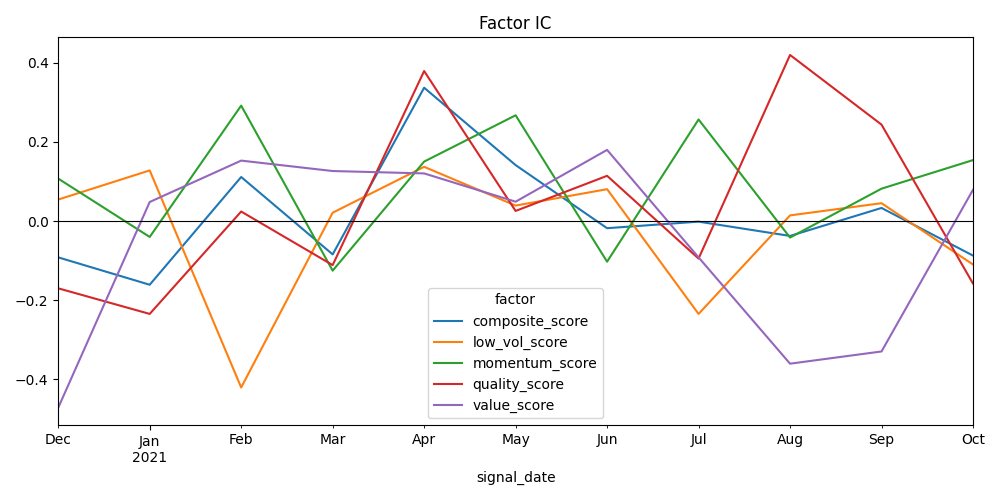

Values plotted in this chart, from the file beside it:
, signal_date, factor, ic, ic_mean, ic_std, icir
0, 2020-12-31, momentum_score, 0.1072, 0.09081, 0.1502, 0.6046
1, 2020-12-31, quality_score, -0.1699, 0.03978, 0.225, 0.1768
2, 2020-12-31, value_score, -0.4716, -0.04527, 0.2332, -0.1941
3, 2020-12-31, low_vol_score, 0.0543, -0.02232, 0.1695, -0.1317
4, 2020-12-31, composite_score, -0.09173, 0.01285, 0.1399, 0.09182
5, 2021-01-29, momentum_score, -0.04015, 0.09081, 0.1502, 0.6046
6, 2021-01-29, quality_score, -0.2346, 0.03978, 0.225, 0.1768
7, 2021-01-29, value_score, 0.04814, -0.04527, 0.2332, -0.1941
8, 2021-01-29, low_vol_score, 0.1279, -0.02232, 0.1695, -0.1317
9, 2021-01-29, composite_score, -0.1609, 0.01285, 0.1399, 0.09182
10, 2021-02-26, momentum_score, 0.2916, 0.09081, 0.1502, 0.6046
11, 2021-02-26, quality_score, 0.02406, 0.03978, 0.225, 0.1768
12, 2021-02-26, value_score, 0.1527, -0.04527, 0.2332, -0.1941
13, 2021-02-26, low_vol_score, -0.4205, -0.02232, 0.1695, -0.1317
14, 2021-02-26, composite_score, 0.1113, 0.01285, 0.1399, 0.09182
15, 2021-03-31, momentum_score, -0.1253, 0.09081, 0.1502, 0.6046
16, 2021-03-31, quality_score, -0.1113, 0.03978, 0.225, 0.1768
17, 2021-03-31, value_score, 0.1264, -0.04527, 0.2332, -0.1941
18, 2021-03-31, low_vol_score, 0.02107, -0.02232, 0.1695, -0.1317
19, 2021-03-31, composite_score, -0.08421, 0.01285, 0.1399, 0.09182
20, 2021-04-30, momentum_score, 0.1502, 0.09081, 0.1502, 0.6046
21, 2021-04-30, quality_score, 0.3789, 0.03978, 0.225, 0.1768
22, 2021-04-30, value_score, 0.1203, -0.04527, 0.2332, -0.1941
23, 2021-04-30, low_vol_score, 0.137, -0.02232, 0.1695, -0.1317
24, 2021-04-30, composite_score, 0.3368, 0.01285, 0.1399, 0.09182
25, 2021-05-31, momentum_score, 0.2672, 0.09081, 0.1502, 0.6046
26, 2021-05-31, quality_score, 0.02556, 0.03978, 0.225, 0.1768
27, 2021-05-31, value_score, 0.04889, -0.04527, 0.2332, -0.1941
28, 2021-05-31, low_vol_score, 0.0391, -0.02232, 0.1695, -0.1317
29, 2021-05-31, composite_score, 0.1414, 0.01285, 0.1399, 0.09182
30, 2021-06-30, momentum_score, -0.1026, 0.09081, 0.1502, 0.6046
31, 2021-06-30, quality_score, 0.1143, 0.03978, 0.225, 0.1768
32, 2021-06-30, value_score, 0.1798, -0.04527, 0.2332, -0.1941
33, 2021-06-30, low_vol_score, 0.08051, -0.02232, 0.1695, -0.1317
34, 2021-06-30, composite_score, -0.01805, 0.01285, 0.1399, 0.09182
35, 2021-07-30, momentum_score, 0.2566, 0.09081, 0.1502, 0.6046
36, 2021-07-30, quality_score, -0.09474, 0.03978, 0.225, 0.1768
37, 2021-07-30, value_score, -0.09176, -0.04527, 0.2332, -0.1941
38, 2021-07-30, low_vol_score, -0.2346, -0.02232, 0.1695, -0.1317
39, 2021-07-30, composite_score, -0.001504, 0.01285, 0.1399, 0.09182
40, 2021-08-31, momentum_score, -0.04167, 0.09081, 0.1502, 0.6046
41, 2021-08-31, quality_score, 0.4195, 0.03978, 0.225, 0.1768
42, 2021-08-31, value_score, -0.3603, -0.04527, 0.2332, -0.1941
43, 2021-08-31, low_vol_score, 0.01429, -0.02232, 0.1695, -0.1317
44, 2021-08-31, composite_score, -0.03759, 0.01285, 0.1399, 0.09182
45, 2021-09-30, momentum_score, 0.08182, 0.09081, 0.1502, 0.6046
46, 2021-09-30, quality_score, 0.2436, 0.03978, 0.225, 0.1768
47, 2021-09-30, value_score, -0.3294, -0.04527, 0.2332, -0.1941
48, 2021-09-30, low_vol_score, 0.04511, -0.02232, 0.1695, -0.1317
49, 2021-09-30, composite_score, 0.03308, 0.01285, 0.1399, 0.09182
50, 2021-10-29, momentum_score, 0.154, 0.09081, 0.1502, 0.6046
51, 2021-10-29, quality_score, -0.1579, 0.03978, 0.225, 0.1768
52, 2021-10-29, value_score, 0.07898, -0.04527, 0.2332, -0.1941
53, 2021-10-29, low_vol_score, -0.1098, -0.02232, 0.1695, -0.1317
54, 2021-10-29, composite_score, -0.08722, 0.01285, 0.1399, 0.09182
